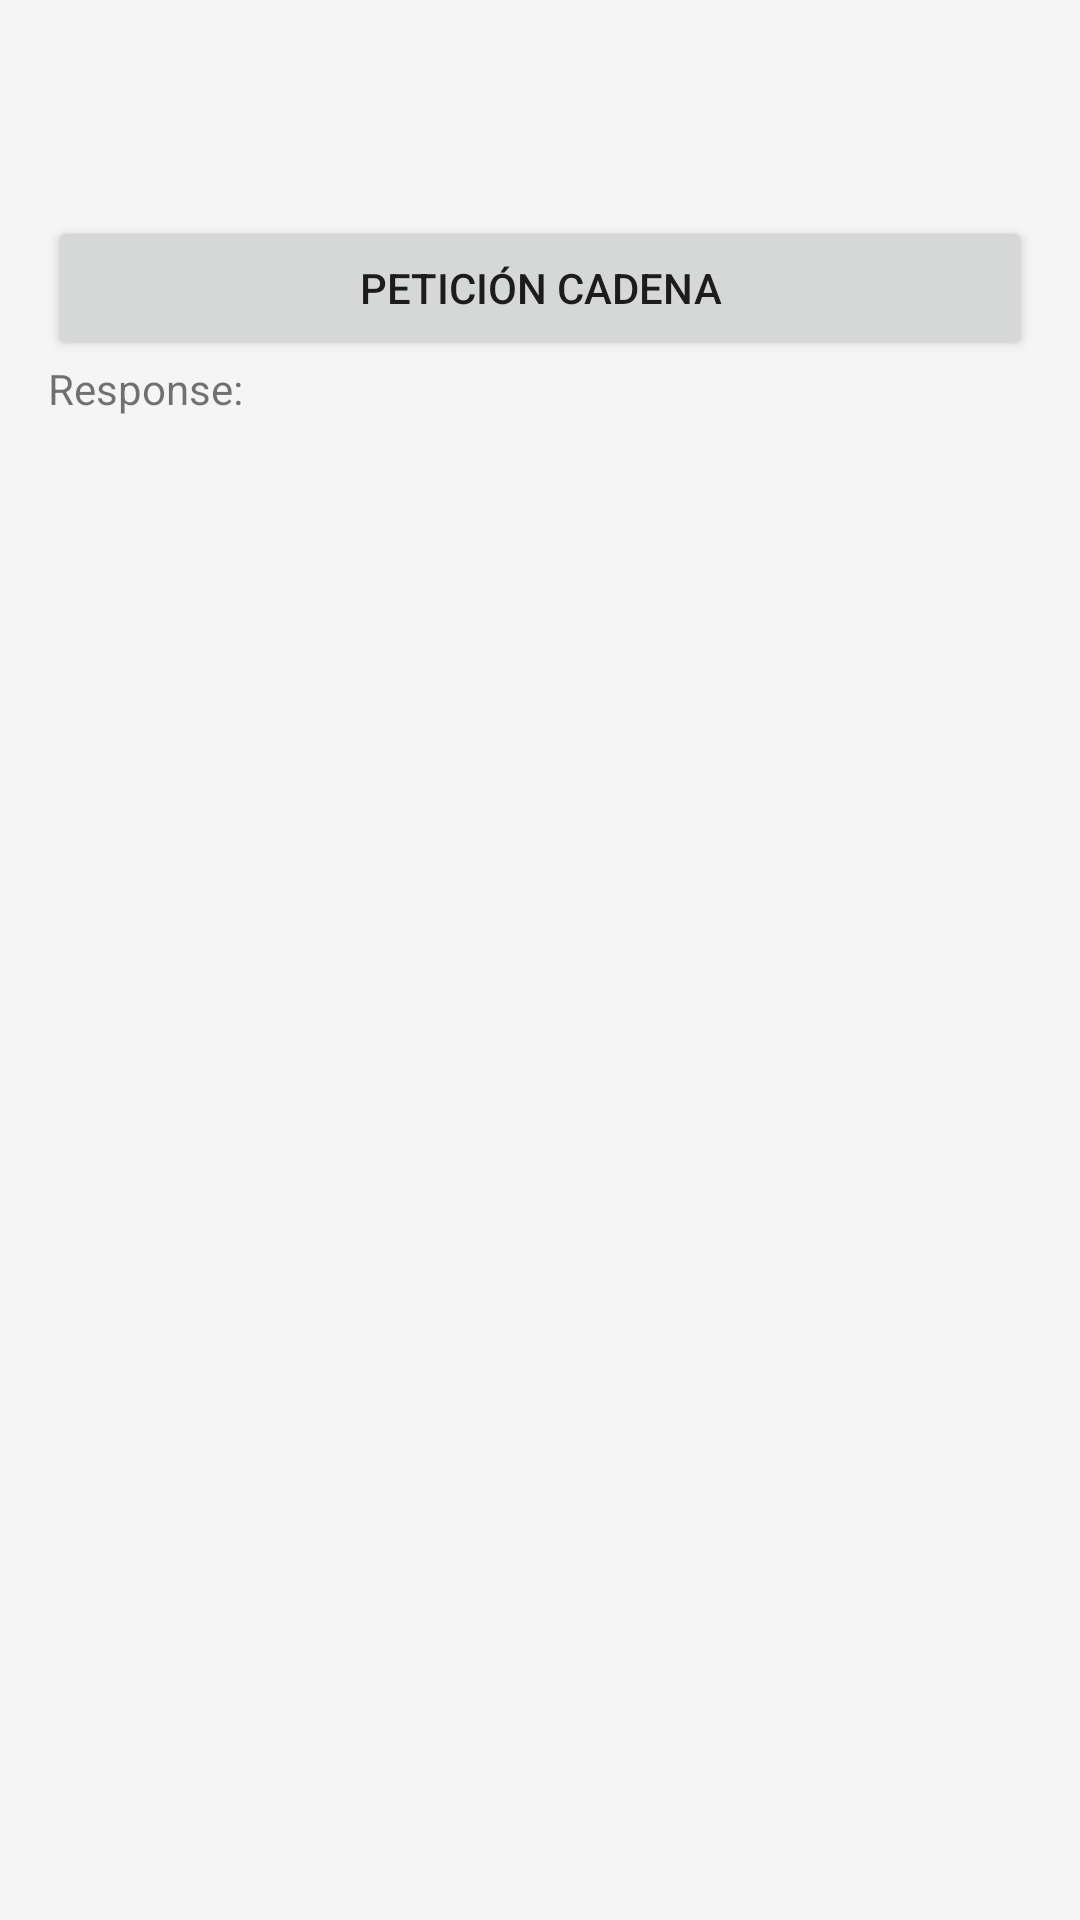

Write the Android layout XML for this screen, with the resource values it uses.
<!-- AndroidManifest.xml: application theme AppTheme -->
<!-- res/layout/activity_string_request.xml -->
<?xml version="1.0" encoding="utf-8"?>
<LinearLayout xmlns:android="http://schemas.android.com/apk/res/android"
    xmlns:tools="http://schemas.android.com/tools"
    android:layout_width="match_parent"
    android:layout_height="match_parent"
    android:orientation="vertical"
    android:paddingBottom="@dimen/activity_vertical_margin"
    android:paddingLeft="@dimen/activity_horizontal_margin"
    android:paddingRight="@dimen/activity_horizontal_margin"
    android:paddingTop="@dimen/activity_vertical_margin"
    tools:context=".StringRequestActivity">

    <LinearLayout
        android:layout_width="match_parent"
        android:layout_height="?attr/actionBarSize"></LinearLayout>

    <Button
        android:id="@+id/btnStringReq"
        android:layout_width="match_parent"
        android:layout_height="wrap_content"
        android:text="@string/btn_string"/>

    <TextView
        android:layout_width="match_parent"
        android:layout_height="wrap_content"
        android:text="Response: "/>

    <ScrollView
        android:layout_width="match_parent"
        android:layout_height="match_parent">
        <TextView
            android:id="@+id/msgResponse"
            android:layout_width="match_parent"
            android:layout_height="match_parent" />
    </ScrollView>


</LinearLayout>
<!-- resources referenced by this layout -->
<resources>
  <dimen name="activity_horizontal_margin">16dp</dimen>
  <dimen name="activity_vertical_margin">16dp</dimen>
  <string name="btn_string">Petición cadena</string>
  <style name="AppTheme" parent="Theme.AppCompat.Light.NoActionBar">
          
          <item name="colorPrimary">@color/colorPrimary</item>
          <item name="colorPrimaryDark">@color/colorPrimaryDark</item>
          <item name="colorAccent">@color/colorAccent</item>
          <item name="android:windowBackground">@color/window_background</item>
          <item name="windowActionBar">false</item>
          <item name="windowNoTitle">true</item>
      </style>
  <color name="colorPrimary">#3F51B5</color>
  <color name="colorPrimaryDark">#303F9F</color>
  <color name="colorAccent">#FF4081</color>
  <color name="window_background">#FFF5F5F5</color>
</resources>
